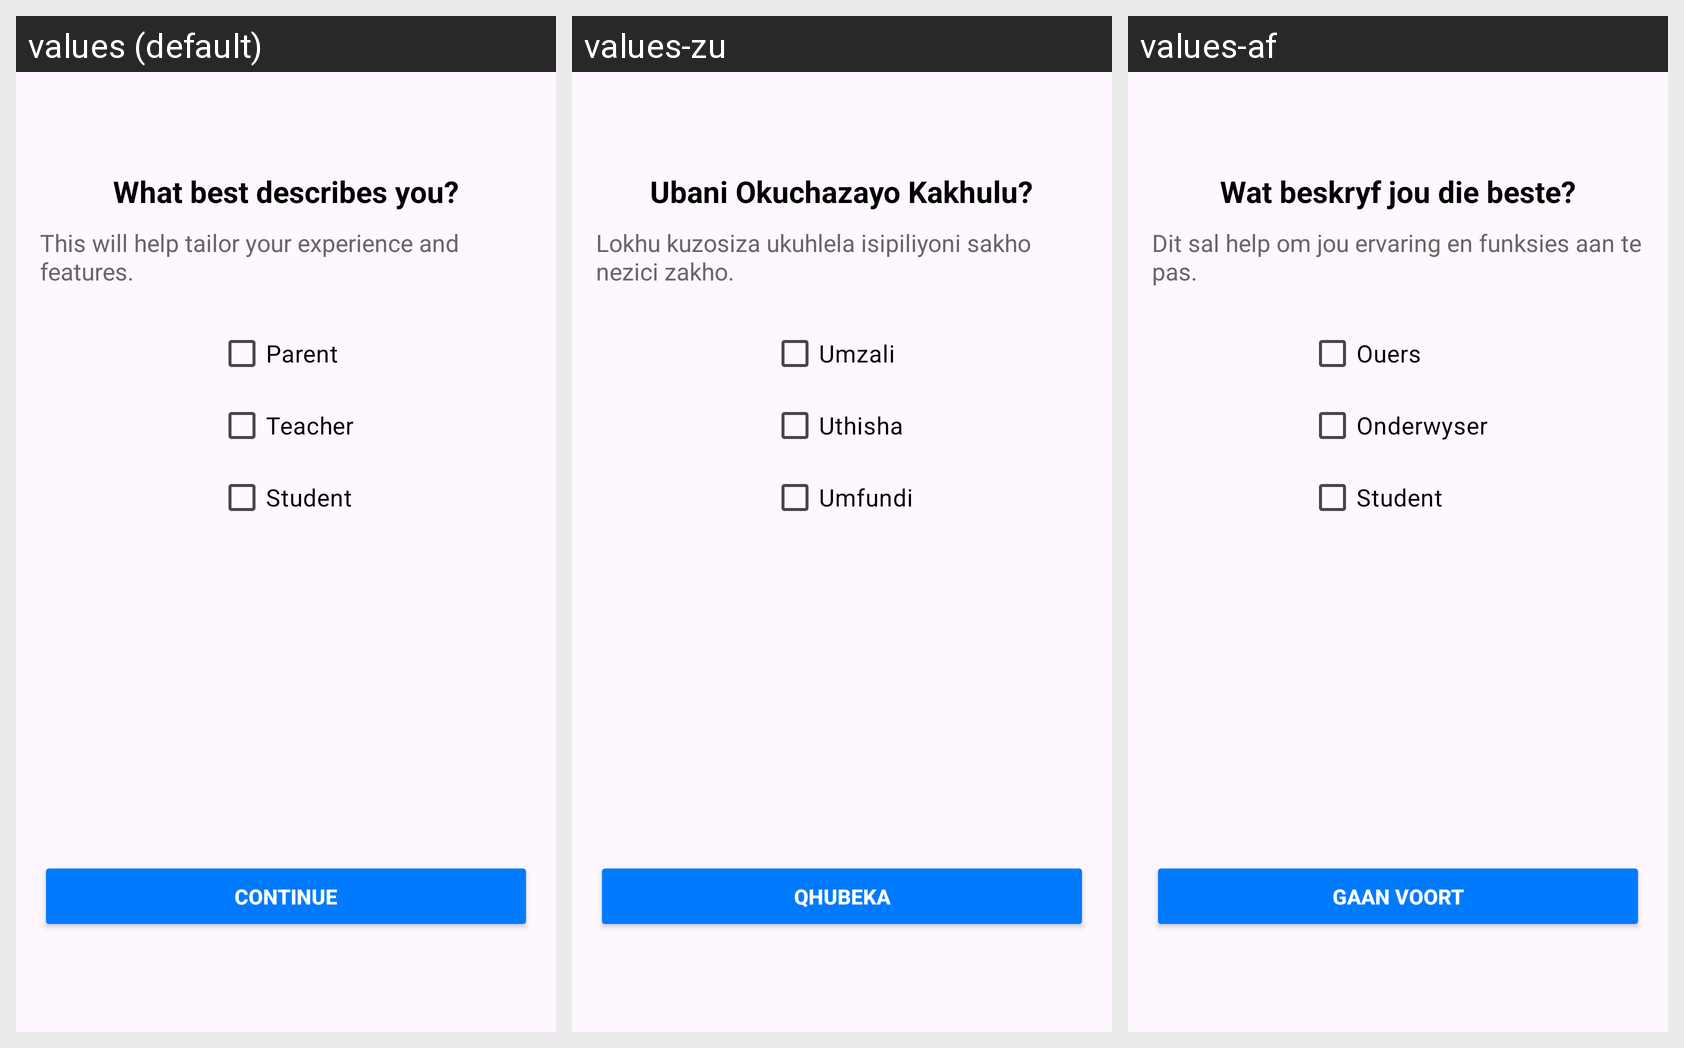

Translations of the strings shown on this Android screen, per locale in the grid:
Android screen res/layout/activity_role_selection.xml rendered under 3 locales, left to right: values (default), values-zu, values-af. Device: Nexus 5 (rendered at 1080×1920; each locale shown at half size, 540×960, under a caption strip naming it); theme Theme.SchoolSync.
Strings drawn on this screen, with the default value and each locale's value (text and hints the layout hard-codes, and strings that could not be matched under every locale, appear in the picture but are not listed):

role_selection_title
  values: What best describes you?
  values-zu: Ubani Okuchazayo Kakhulu?
  values-af: Wat beskryf jou die beste?

role_selection_subtitle
  values: This will help tailor your experience and features.
  values-zu: Lokhu kuzosiza ukuhlela isipiliyoni sakho nezici zakho.
  values-af: Dit sal help om jou ervaring en funksies aan te pas.

role_parent
  values: Parent
  values-zu: Umzali
  values-af: Ouers

role_teacher
  values: Teacher
  values-zu: Uthisha
  values-af: Onderwyser

role_student
  values: Student
  values-zu: Umfundi
  values-af: Student

continue_button_text
  values: Continue
  values-zu: Qhubeka
  values-af: Gaan voort
